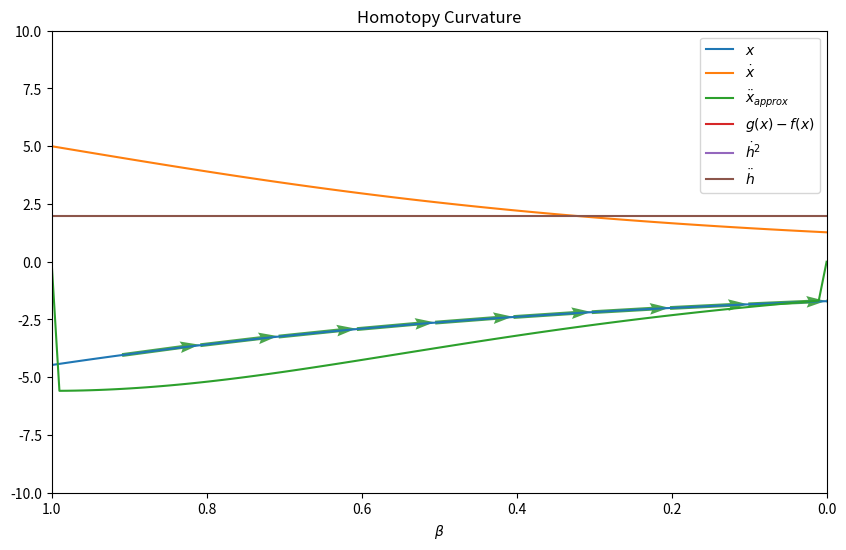

Generate this figure with matplotlib:
import matplotlib.pyplot as plt
import numpy as np
from scipy.optimize import root


def f(x):
    return x**2 - 10 * x - 20


def f_prime(x):
    return 2 * x - 10


def f_double_prime(x):
    return 2


def g(x):
    return x**2 - 20


def g_prime(x):
    return 2 * x


def g_double_prime(x):
    return 2


def h(x, beta):
    return beta * g(x) + (1 - beta) * f(x)


def h_prime(x, beta):
    return beta * g_prime(x) + (1 - beta) * f_prime(x)


def h_double_prime(x, beta):
    return beta * g_double_prime(x) + (1 - beta) * f_double_prime(x)


# def homotopy_curvature(x, beta):
#     curvature_vector_x = (
#         h_double_prime(x, beta) / (h_prime(x, beta) ** 2) * (g(x) - f(x))
#     )


def homotopy_curvature(x, beta):
    h_double_prime(x, beta) / (1 + h_prime(x, beta) ** 2) ** (3 / 2)


def homotopy_tangent(x, beta):
    return (g(x) - f(x)) / h_prime(x, beta)


def homotopy_curvature_approx(xx, betas):
    h = betas[1] - betas[0]
    curvature = np.zeros_like(xx)
    # Central difference for interior points using slicing
    curvature[1:-1] = (xx[2:] - 2 * xx[1:-1] + xx[:-2]) / h**2
    return curvature


def solve_h_for_beta(beta, x0=0):
    if np.isscalar(beta):

        def h_for_fixed_beta(x):
            return h(x, beta)

        sol = root(h_for_fixed_beta, x0)
        return sol.x[0]
    else:
        # For array of betas, solve for each beta
        result = np.zeros_like(beta)
        for i, b in enumerate(beta):
            result[i] = solve_h_for_beta(b, x0)
        return result


def homotopy_curvature_plot():
    betas = np.linspace(0, 1, 100)
    xx = solve_h_for_beta(betas, x0=-3)
    plt.figure(figsize=(10, 6))
    plt.plot(betas, xx, label=r"$x$")
    tangent = homotopy_tangent(xx, betas)
    plt.plot(betas, tangent, label=r"$\dot{x}$")

    plt.quiver(
        betas[::10],
        xx[::10],
        np.full_like(betas[::10], -0.1),
        tangent[::10] / 10,
        angles="xy",
        scale_units="xy",
        scale=1,
        color="green",
        alpha=0.7,
        width=0.005,
    )
    # plt.plot(betas, homotopy_curvature(xx, betas), label=r"$\ddot{x}$")
    plt.plot(betas, homotopy_curvature_approx(xx, betas), label=r"$\ddot{x}_{approx}$")
    plt.plot(betas, g(xx) - f(xx), label=r"$g(x) - f(x)$")
    plt.plot(betas, h_prime(xx, betas) ** 2, label=r"$\dot{h}^2$")
    plt.plot(betas, h_double_prime(xx, betas), label=r"$\ddot{h}$")

    plt.title("Homotopy Curvature")
    plt.xlabel(r"$\beta$")
    plt.xlim(1, 0)
    plt.ylim(-10, 10)
    plt.legend()
    plt.show()


homotopy_curvature_plot()